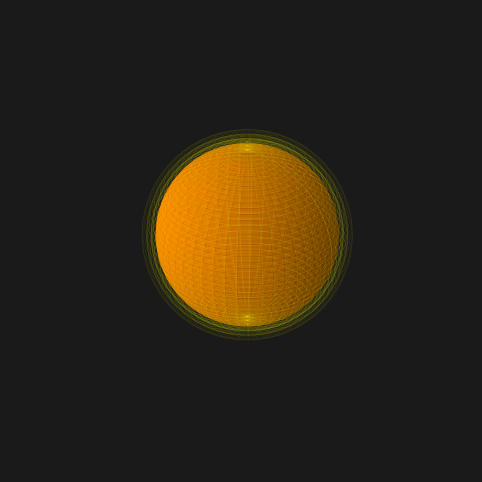

This figure's Python source:
#!/usr/bin/env python3
"""
CROD 3D Renderer - Create 3D scenes and animations
Uses matplotlib's 3D capabilities for stunning visuals
"""

import numpy as np
import matplotlib.pyplot as plt
from mpl_toolkits.mplot3d import Axes3D
from matplotlib.animation import FuncAnimation, PillowWriter
import argparse
import os
from datetime import datetime

class CROD3DRenderer:
    def __init__(self, width=800, height=600):
        self.width = width
        self.height = height
        self.fig_width = width / 100
        self.fig_height = height / 100
        
    def render_3d_dragon_ball(self, star_count=4, animate=False, save_path=None):
        """Render a 3D Dragon Ball"""
        fig = plt.figure(figsize=(self.fig_width, self.fig_height))
        ax = fig.add_subplot(111, projection='3d')
        ax.set_facecolor('#1a1a1a')
        fig.patch.set_facecolor('#1a1a1a')
        
        # Create sphere
        u = np.linspace(0, 2 * np.pi, 50)
        v = np.linspace(0, np.pi, 50)
        x = np.outer(np.cos(u), np.sin(v))
        y = np.outer(np.sin(u), np.sin(v))
        z = np.outer(np.ones(np.size(u)), np.cos(v))
        
        # Main ball surface
        ax.plot_surface(x, y, z, color='#ff8c00', alpha=0.9, 
                       rstride=1, cstride=1, linewidth=0, antialiased=True)
        
        # Add stars
        if star_count > 0:
            self.add_3d_stars(ax, star_count)
        
        # Add glow effect
        for i in range(3):
            scale = 1.05 + i * 0.05
            ax.plot_wireframe(x*scale, y*scale, z*scale, color='yellow', 
                            alpha=0.1-i*0.03, linewidth=0.5)
        
        # Set view
        ax.set_box_aspect([1,1,1])
        ax.set_xlim([-1.5, 1.5])
        ax.set_ylim([-1.5, 1.5])
        ax.set_zlim([-1.5, 1.5])
        ax.axis('off')
        
        if animate:
            def rotate(frame):
                ax.view_init(elev=20, azim=frame*2)
                return ax,
            
            anim = FuncAnimation(fig, rotate, frames=180, interval=50)
            
            if save_path:
                if save_path.endswith('.gif'):
                    writer = PillowWriter(fps=20)
                    anim.save(save_path, writer=writer)
                    print(f"✅ Animation saved: {save_path}")
                else:
                    # Save single frame
                    plt.savefig(save_path, dpi=300, bbox_inches='tight', 
                               facecolor=fig.get_facecolor())
                    print(f"✅ 3D Dragon Ball saved: {save_path}")
            else:
                plt.show()
        else:
            if save_path:
                plt.savefig(save_path, dpi=300, bbox_inches='tight', 
                           facecolor=fig.get_facecolor())
                print(f"✅ 3D Dragon Ball saved: {save_path}")
            else:
                plt.show()
        
        plt.close()
    
    def render_3d_portal_scene(self, save_path=None):
        """Render a 3D portal scene with particle effects"""
        fig = plt.figure(figsize=(self.fig_width, self.fig_height))
        ax = fig.add_subplot(111, projection='3d')
        ax.set_facecolor('#0a0a0a')
        fig.patch.set_facecolor('#0a0a0a')
        
        # Portal 1 (Blue)
        theta = np.linspace(0, 2*np.pi, 100)
        z1 = np.zeros_like(theta)
        x1 = 2 * np.cos(theta) - 3
        y1 = 2 * np.sin(theta)
        
        ax.plot(x1, y1, z1, color='#00bfff', linewidth=8, alpha=0.8)
        
        # Portal 2 (Orange)
        x2 = 2 * np.cos(theta) + 3
        y2 = 2 * np.sin(theta)
        z2 = np.zeros_like(theta)
        
        ax.plot(x2, y2, z2, color='#ff8c00', linewidth=8, alpha=0.8)
        
        # Energy beam between portals
        beam_points = 50
        beam_x = np.linspace(-3, 3, beam_points)
        beam_y = np.zeros(beam_points)
        beam_z = np.zeros(beam_points)
        
        # Add wave to beam
        for i in range(beam_points):
            beam_y[i] = 0.3 * np.sin(beam_x[i] * 2)
            beam_z[i] = 0.3 * np.cos(beam_x[i] * 2)
        
        ax.plot(beam_x, beam_y, beam_z, color='cyan', linewidth=4, alpha=0.7)
        
        # Particles
        n_particles = 100
        particles_x = np.random.uniform(-5, 5, n_particles)
        particles_y = np.random.uniform(-3, 3, n_particles)
        particles_z = np.random.uniform(-3, 3, n_particles)
        
        # Color particles based on proximity to portals
        colors = []
        for i in range(n_particles):
            dist_blue = np.sqrt((particles_x[i] + 3)**2 + particles_y[i]**2 + particles_z[i]**2)
            dist_orange = np.sqrt((particles_x[i] - 3)**2 + particles_y[i]**2 + particles_z[i]**2)
            
            if dist_blue < dist_orange:
                colors.append('#00bfff')
            else:
                colors.append('#ff8c00')
        
        ax.scatter(particles_x, particles_y, particles_z, c=colors, s=20, alpha=0.6)
        
        # Set view
        ax.set_xlim([-5, 5])
        ax.set_ylim([-3, 3])
        ax.set_zlim([-3, 3])
        ax.set_box_aspect([1.67, 1, 1])
        ax.axis('off')
        
        ax.view_init(elev=20, azim=45)
        
        if save_path:
            plt.savefig(save_path, dpi=300, bbox_inches='tight', 
                       facecolor=fig.get_facecolor())
            print(f"✅ 3D Portal Scene saved: {save_path}")
        else:
            plt.show()
            
        plt.close()
    
    def render_3d_energy_sphere(self, save_path=None):
        """Render a 3D energy sphere with lightning"""
        fig = plt.figure(figsize=(self.fig_width, self.fig_height))
        ax = fig.add_subplot(111, projection='3d')
        ax.set_facecolor('#000033')
        fig.patch.set_facecolor('#000033')
        
        # Create energy sphere
        u = np.linspace(0, 2 * np.pi, 30)
        v = np.linspace(0, np.pi, 30)
        x = np.outer(np.cos(u), np.sin(v))
        y = np.outer(np.sin(u), np.sin(v))
        z = np.outer(np.ones(np.size(u)), np.cos(v))
        
        # Inner core
        ax.plot_surface(x*0.5, y*0.5, z*0.5, color='white', alpha=0.9)
        
        # Middle layer
        ax.plot_wireframe(x*0.8, y*0.8, z*0.8, color='cyan', alpha=0.5, linewidth=1)
        
        # Outer shell
        ax.plot_wireframe(x, y, z, color='blue', alpha=0.3, linewidth=0.5)
        
        # Lightning bolts
        n_bolts = 8
        for i in range(n_bolts):
            # Start from center
            bolt_points = 20
            t = np.linspace(0, 1, bolt_points)
            
            # Random end point on sphere
            end_theta = np.random.uniform(0, 2*np.pi)
            end_phi = np.random.uniform(0, np.pi)
            end_x = 1.5 * np.sin(end_phi) * np.cos(end_theta)
            end_y = 1.5 * np.sin(end_phi) * np.sin(end_theta)
            end_z = 1.5 * np.cos(end_phi)
            
            # Create jagged path
            bolt_x = t * end_x + np.random.normal(0, 0.1, bolt_points) * (1-t)
            bolt_y = t * end_y + np.random.normal(0, 0.1, bolt_points) * (1-t)
            bolt_z = t * end_z + np.random.normal(0, 0.1, bolt_points) * (1-t)
            
            ax.plot(bolt_x, bolt_y, bolt_z, color='white', alpha=0.8, linewidth=2)
        
        # Energy particles
        n_particles = 200
        r = np.random.uniform(0.5, 1.5, n_particles)
        theta = np.random.uniform(0, 2*np.pi, n_particles)
        phi = np.random.uniform(0, np.pi, n_particles)
        
        px = r * np.sin(phi) * np.cos(theta)
        py = r * np.sin(phi) * np.sin(theta)
        pz = r * np.cos(phi)
        
        colors = plt.cm.plasma(r / 1.5)
        ax.scatter(px, py, pz, c=colors, s=10, alpha=0.6)
        
        ax.set_xlim([-2, 2])
        ax.set_ylim([-2, 2])
        ax.set_zlim([-2, 2])
        ax.set_box_aspect([1, 1, 1])
        ax.axis('off')
        
        if save_path:
            plt.savefig(save_path, dpi=300, bbox_inches='tight', 
                       facecolor=fig.get_facecolor())
            print(f"✅ 3D Energy Sphere saved: {save_path}")
        else:
            plt.show()
            
        plt.close()
    
    def render_3d_crystal_formation(self, save_path=None):
        """Render a 3D crystal formation"""
        fig = plt.figure(figsize=(self.fig_width, self.fig_height))
        ax = fig.add_subplot(111, projection='3d')
        ax.set_facecolor('#1a0033')
        fig.patch.set_facecolor('#1a0033')
        
        # Create multiple crystals
        n_crystals = 7
        
        for i in range(n_crystals):
            # Random position
            cx = np.random.uniform(-2, 2)
            cy = np.random.uniform(-2, 2)
            cz = np.random.uniform(-1, 0)
            
            # Random size
            height = np.random.uniform(1, 3)
            width = np.random.uniform(0.2, 0.5)
            
            # Crystal vertices (hexagonal prism)
            n_sides = 6
            angles = np.linspace(0, 2*np.pi, n_sides+1)
            
            # Bottom vertices
            bottom_x = cx + width * np.cos(angles)
            bottom_y = cy + width * np.sin(angles)
            bottom_z = np.full_like(bottom_x, cz)
            
            # Top vertices (pointed)
            top_x = np.array([cx])
            top_y = np.array([cy])
            top_z = np.array([cz + height])
            
            # Draw crystal faces
            for j in range(n_sides):
                # Side face
                face_x = [bottom_x[j], bottom_x[j+1], cx, bottom_x[j]]
                face_y = [bottom_y[j], bottom_y[j+1], cy, bottom_y[j]]
                face_z = [bottom_z[j], bottom_z[j+1], cz+height, bottom_z[j]]
                
                # Color based on height
                color = plt.cm.cool(height / 3)
                ax.plot_trisurf(face_x, face_y, face_z, color=color, alpha=0.7, 
                              edgecolor='white', linewidth=0.5)
        
        # Add glow effects
        glow_x = np.random.uniform(-3, 3, 50)
        glow_y = np.random.uniform(-3, 3, 50)
        glow_z = np.random.uniform(-2, 3, 50)
        glow_colors = plt.cm.plasma(np.random.random(50))
        
        ax.scatter(glow_x, glow_y, glow_z, c=glow_colors, s=20, alpha=0.3)
        
        # Ground plane
        xx, yy = np.meshgrid(np.linspace(-3, 3, 10), np.linspace(-3, 3, 10))
        zz = np.full_like(xx, -1)
        ax.plot_surface(xx, yy, zz, alpha=0.2, color='gray')
        
        ax.set_xlim([-3, 3])
        ax.set_ylim([-3, 3])
        ax.set_zlim([-2, 3])
        ax.view_init(elev=20, azim=45)
        ax.axis('off')
        
        if save_path:
            plt.savefig(save_path, dpi=300, bbox_inches='tight', 
                       facecolor=fig.get_facecolor())
            print(f"✅ 3D Crystal Formation saved: {save_path}")
        else:
            plt.show()
            
        plt.close()
    
    def render_3d_dna_helix(self, animate=False, save_path=None):
        """Render a 3D DNA double helix"""
        fig = plt.figure(figsize=(self.fig_width, self.fig_height))
        ax = fig.add_subplot(111, projection='3d')
        ax.set_facecolor('#001a1a')
        fig.patch.set_facecolor('#001a1a')
        
        # Parameters
        n_points = 100
        n_turns = 3
        radius = 1
        
        # Create helix
        t = np.linspace(0, n_turns * 2 * np.pi, n_points)
        z = np.linspace(-2, 2, n_points)
        
        # First strand
        x1 = radius * np.cos(t)
        y1 = radius * np.sin(t)
        
        # Second strand (180 degrees offset)
        x2 = radius * np.cos(t + np.pi)
        y2 = radius * np.sin(t + np.pi)
        
        # Plot strands
        ax.plot(x1, y1, z, color='#00ff00', linewidth=3, alpha=0.8)
        ax.plot(x2, y2, z, color='#ff00ff', linewidth=3, alpha=0.8)
        
        # Connect base pairs
        n_pairs = 20
        pair_indices = np.linspace(0, n_points-1, n_pairs, dtype=int)
        
        for i in pair_indices:
            ax.plot([x1[i], x2[i]], [y1[i], y2[i]], [z[i], z[i]], 
                   color='white', alpha=0.6, linewidth=2)
        
        # Add particles
        n_particles = 50
        p_theta = np.random.uniform(0, n_turns * 2 * np.pi, n_particles)
        p_z = np.random.uniform(-2, 2, n_particles)
        p_r = np.random.uniform(0, radius*0.8, n_particles)
        
        p_x = p_r * np.cos(p_theta)
        p_y = p_r * np.sin(p_theta)
        
        ax.scatter(p_x, p_y, p_z, c='cyan', s=20, alpha=0.5)
        
        ax.set_xlim([-2, 2])
        ax.set_ylim([-2, 2])
        ax.set_zlim([-2.5, 2.5])
        ax.set_box_aspect([1, 1, 1.25])
        ax.axis('off')
        
        if animate:
            def rotate(frame):
                ax.view_init(elev=20, azim=frame*2)
                return ax,
            
            anim = FuncAnimation(fig, rotate, frames=180, interval=50)
            
            if save_path and save_path.endswith('.gif'):
                writer = PillowWriter(fps=20)
                anim.save(save_path, writer=writer)
                print(f"✅ DNA Animation saved: {save_path}")
            else:
                plt.show()
        else:
            if save_path:
                plt.savefig(save_path, dpi=300, bbox_inches='tight', 
                           facecolor=fig.get_facecolor())
                print(f"✅ 3D DNA Helix saved: {save_path}")
            else:
                plt.show()
        
        plt.close()
    
    def add_3d_stars(self, ax, count):
        """Add 3D stars to Dragon Ball"""
        # Define star positions based on count
        positions = {
            1: [(0, 0, 0.8)],
            2: [(0.3, 0, 0.7), (-0.3, 0, 0.7)],
            3: [(0, 0.3, 0.7), (-0.3, -0.3, 0.6), (0.3, -0.3, 0.6)],
            4: [(0.3, 0.3, 0.6), (-0.3, 0.3, 0.6), (0.3, -0.3, 0.6), (-0.3, -0.3, 0.6)],
            5: [(0, 0, 0.8), (0.4, 0.4, 0.5), (-0.4, 0.4, 0.5), 
                (0.4, -0.4, 0.5), (-0.4, -0.4, 0.5)],
            6: [(0.3, 0.3, 0.6), (-0.3, 0.3, 0.6), (0.3, -0.3, 0.6), 
                (-0.3, -0.3, 0.6), (0, 0.4, 0.6), (0, -0.4, 0.6)],
            7: [(0, 0, 0.8), (0.3, 0.3, 0.6), (-0.3, 0.3, 0.6), 
                (0.3, -0.3, 0.6), (-0.3, -0.3, 0.6), (0.4, 0, 0.6), (-0.4, 0, 0.6)]
        }
        
        star_pos = positions.get(count, positions[4])
        
        for x, y, z in star_pos:
            # Create a simple star marker
            star_size = 0.15
            # Star points
            angles = np.linspace(0, 2*np.pi, 11)
            star_x = []
            star_y = []
            star_z = []
            
            for i, angle in enumerate(angles[:-1]):
                if i % 2 == 0:
                    r = star_size
                else:
                    r = star_size * 0.4
                
                star_x.append(x + r * np.cos(angle))
                star_y.append(y + r * np.sin(angle))
                star_z.append(z)
            
            star_x.append(star_x[0])
            star_y.append(star_y[0])
            star_z.append(star_z[0])
            
            ax.plot(star_x, star_y, star_z, color='red', linewidth=2)
            ax.scatter([x], [y], [z], color='darkred', s=100, marker='*')

def main():
    parser = argparse.ArgumentParser(description='CROD 3D Renderer - Create 3D scenes!')
    parser.add_argument('scene', nargs='?', default='dragon_ball',
                       choices=['dragon_ball', 'portal_scene', 'energy_sphere', 
                               'crystal_formation', 'dna_helix'],
                       help='3D scene to render')
    parser.add_argument('--save', type=str, help='Save as image/gif file')
    parser.add_argument('--width', type=int, default=800, help='Image width')
    parser.add_argument('--height', type=int, default=600, help='Image height')
    parser.add_argument('--animate', action='store_true', help='Create animation')
    parser.add_argument('--stars', type=int, default=4, help='Dragon Ball stars (1-7)')
    
    args = parser.parse_args()
    
    renderer = CROD3DRenderer(args.width, args.height)
    
    print(f"\n🎮 CROD 3D Renderer")
    print(f"🌟 Rendering: {args.scene}")
    if args.animate:
        print("🎬 Animation mode enabled\n")
    
    if args.scene == 'dragon_ball':
        renderer.render_3d_dragon_ball(star_count=args.stars, 
                                      animate=args.animate, 
                                      save_path=args.save)
    elif args.scene == 'portal_scene':
        renderer.render_3d_portal_scene(save_path=args.save)
    elif args.scene == 'energy_sphere':
        renderer.render_3d_energy_sphere(save_path=args.save)
    elif args.scene == 'crystal_formation':
        renderer.render_3d_crystal_formation(save_path=args.save)
    elif args.scene == 'dna_helix':
        renderer.render_3d_dna_helix(animate=args.animate, save_path=args.save)

if __name__ == "__main__":
    main()
